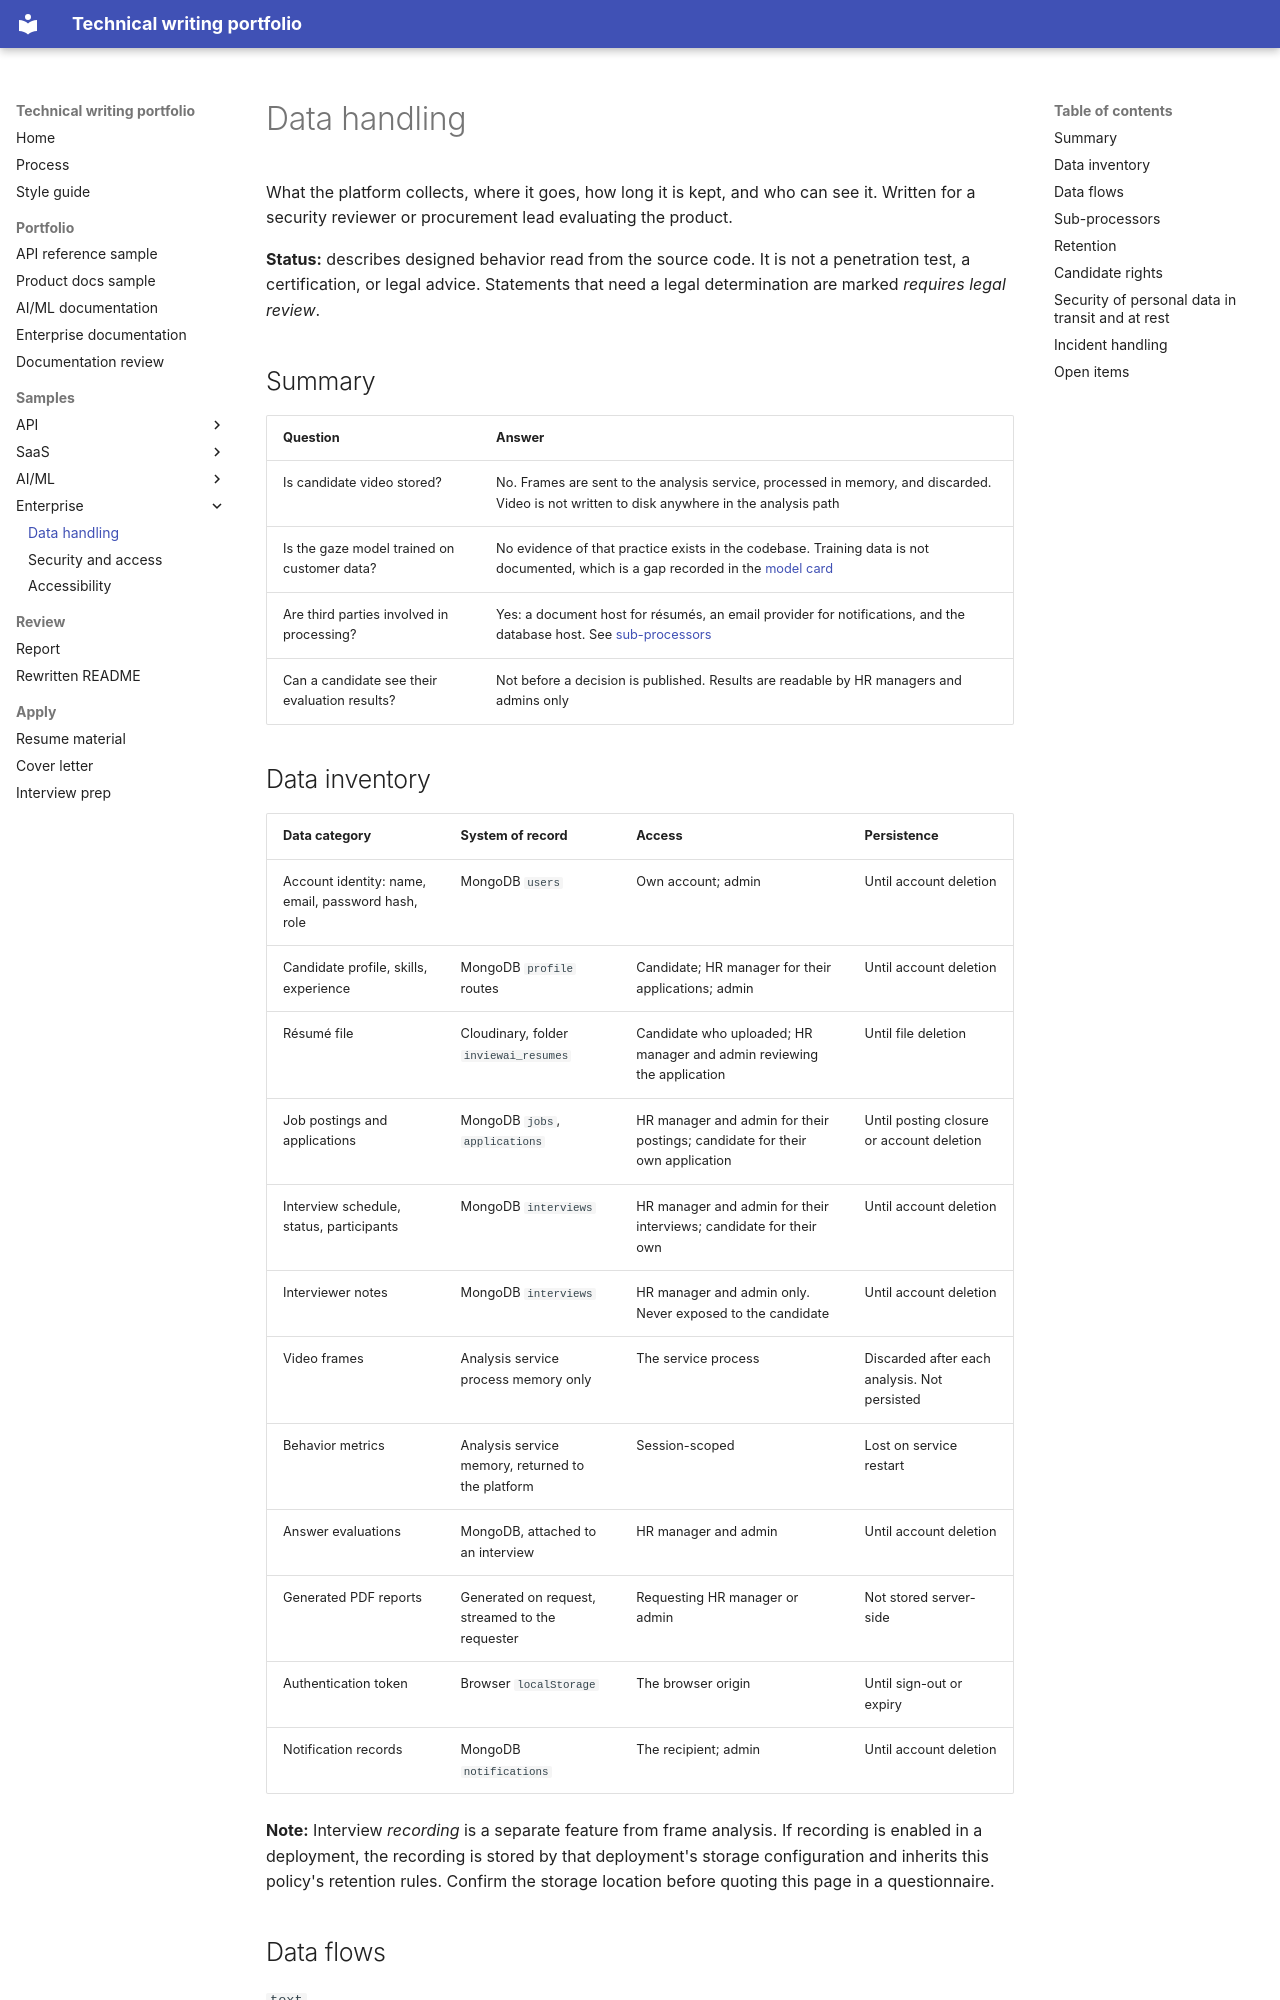

repository: MonaRose1/MonaRose1 · page: samples/enterprise/data-handling/index.html · generator: mkdocs

# Data handling

What the platform collects, where it goes, how long it is kept, and who can see it. Written for a security reviewer or procurement lead evaluating the product.

**Status:** describes designed behavior read from the source code. It is not a penetration test, a certification, or legal advice. Statements that need a legal determination are marked *requires legal review*.

## Summary

| Question | Answer |
| --- | --- |
| Is candidate video stored? | No. Frames are sent to the analysis service, processed in memory, and discarded. Video is not written to disk anywhere in the analysis path |
| Is the gaze model trained on customer data? | No evidence of that practice exists in the codebase. Training data is not documented, which is a gap recorded in the [model card](../ai/model-card.md) |
| Are third parties involved in processing? | Yes: a document host for résumés, an email provider for notifications, and the database host. See [sub-processors](#sub-processors) |
| Can a candidate see their evaluation results? | Not before a decision is published. Results are readable by HR managers and admins only |
